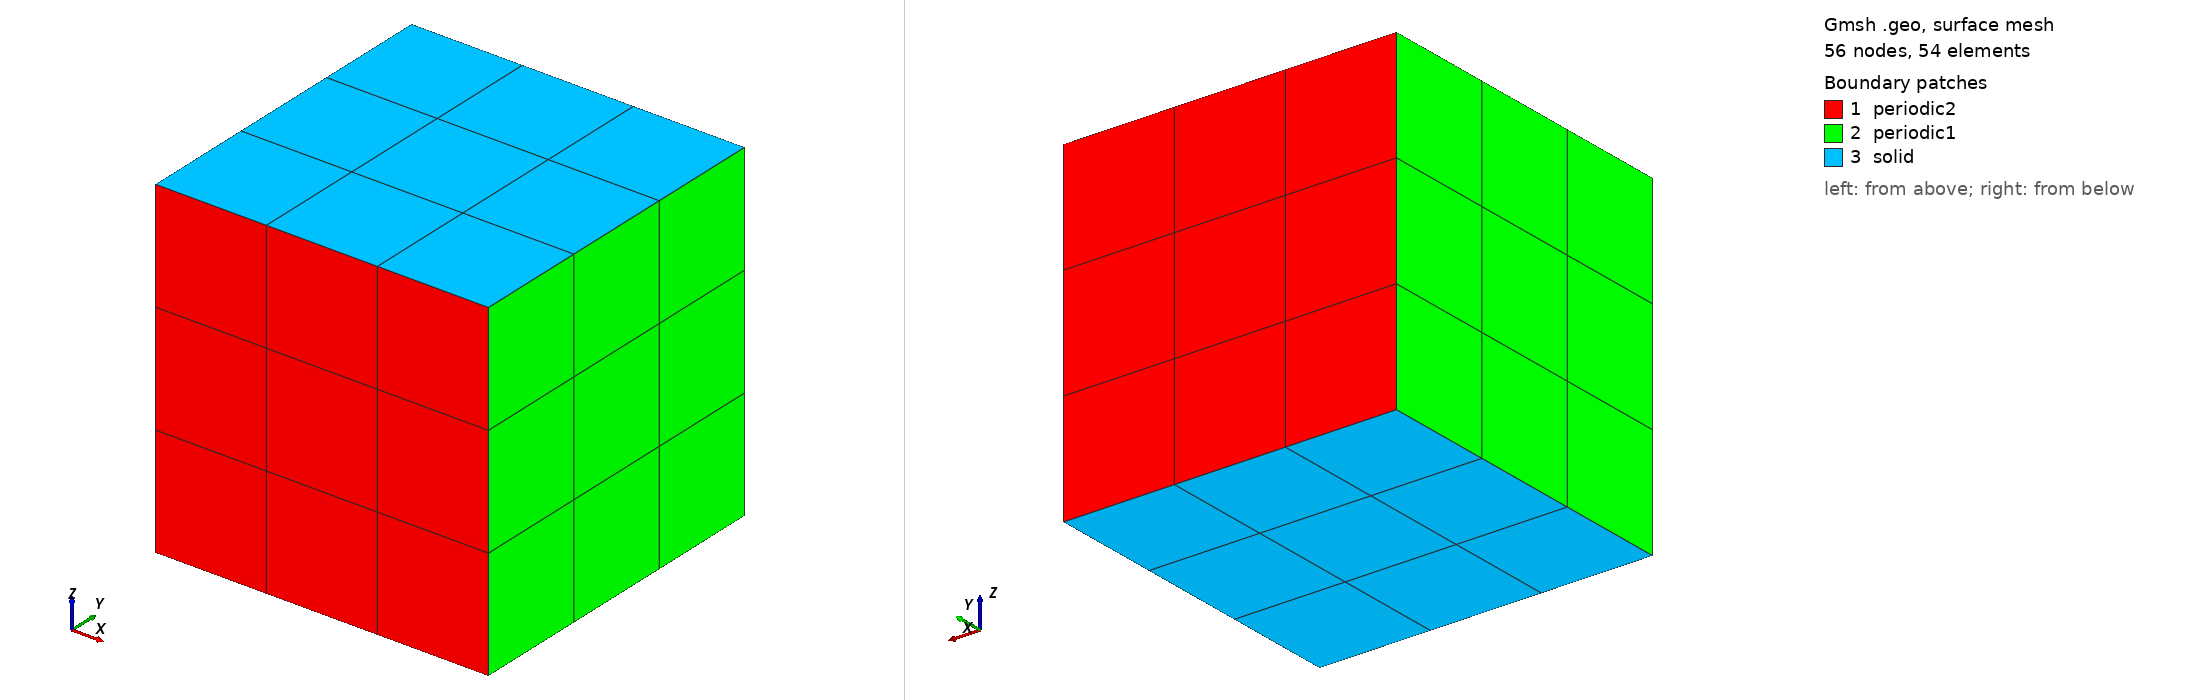

Gmsh geometry script, surface-meshed: 56 nodes, 54 surface elements. Boundary patches (legend numbers): 1 periodic2, 2 periodic1, 3 solid. Left view from above one corner, right view from below the opposite corner. Legend entries are the model's physical surfaces. The drawing asked Gmsh for element sizes between 1% and 20% of the model's largest extent; the script's own settings can give other sizes.

=== hexa_TFI_periodic3D.geo (drawn) ===
nelemx = 3;
nelemy = 3;
nelemz = 3;

xmin =  -1;
xmax =	 1;
ymin =  -1;
ymax =   1;
zmin =   0;
zmax =   2;
gridsize = (xmax-xmin) / nelemx;

Point(1) = {xmin, ymin, zmin, gridsize};
Point(2) = {xmax, ymin, zmin, gridsize};
Point(3) = {xmax, ymin, zmax, gridsize};
Point(4) = {xmin, ymin, zmax, gridsize};

Line(1) = {1, 2};
Line(2) = {2, 3};
Line(3) = {3, 4};
Line(4) = {4, 1};


npx = nelemx + 1;
npy = nelemy + 1;
npz = nelemz + 1;

//Horizontal sides
Transfinite Line {1, 3} = npx; //Ceil((xmax-xmin)/gridsize) Using Progression 1;
//Vertical sides
Transfinite Line {4, -2} = npz Using Progression 1.0;


Line Loop(11) = {4, 1, 2, 3};
Plane Surface(12) = {11};

Transfinite Surface {12};
Recombine Surface {12};

surfaceVector = Extrude {0,(ymax-ymin),0} {
  Surface{12};
  Layers{nelemy};
  Recombine;
};
//Coherence;

  /* surfaceVector contains in the following order:
     [0] - front surface (opposed to source surface)
     [1] - extruded volume
     [2] - bottom surface (belonging to 1st line in "Line Loop (6)")
     [3] - right surface (belonging to 2nd line in "Line Loop (6)")
     [4] - top surface (belonging to 3rd line in "Line Loop (6)")
     [5] - left surface (belonging to 4th line in "Line Loop (6)")
    */
    Physical Surface("periodic2") = {12,34};
    Physical Volume("internal") = {1};
    Physical Surface("solid") = {25,33};
    Physical Surface("periodic1") = {21,29};
    // from Plane Surface (6) ...
  //+
Show "*";
//+
Show "*";
